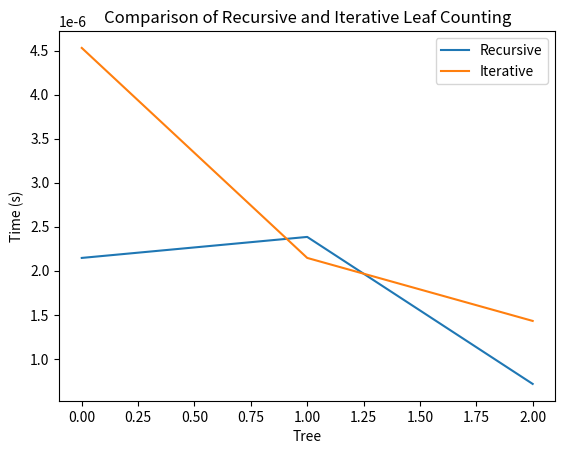

The matplotlib source for this figure:
import matplotlib.pyplot as plt
import time


class TreeNode:
    def __init__(self, value):
        self.value = value
        self.left = None
        self.right = None


def create_binary_tree():
    root = TreeNode(1)
    root.left = TreeNode(2)
    root.right = TreeNode(3)
    root.left.left = TreeNode(4)
    root.left.right = TreeNode(5)
    root.right.left = TreeNode(6)
    root.right.right = TreeNode(7)
    return root


def count_leaves_recursive(root):
    if root is None:
        return 0
    if root.left is None and root.right is None:
        return 1
    return count_leaves_recursive(root.left) + count_leaves_recursive(root.right)


def count_leaves_iterative(root):
    if root is None:
        return 0
    stack = [root]
    count = 0
    while stack:
        node = stack.pop()
        if node.left is None and node.right is None:
            count += 1
        if node.right is not None:
            stack.append(node.right)
        if node.left is not None:
            stack.append(node.left)
    return count


# Создание трех бинарных деревьев для тестирования
tree1 = create_binary_tree()
tree2 = create_binary_tree()
tree3 = create_binary_tree()

# Списки для хранения времени выполнения каждой функции
recursive_times = []
iterative_times = []

# Измерение времени выполнения для каждой функции на каждом дереве
for tree in [tree1, tree2, tree3]:
    start_time = time.time()
    count_leaves_recursive(tree)
    end_time = time.time()
    recursive_times.append(end_time - start_time)

    start_time = time.time()
    count_leaves_iterative(tree)
    end_time = time.time()
    iterative_times.append(end_time - start_time)

# Построение графика
plt.plot(recursive_times, label='Recursive')
plt.plot(iterative_times, label='Iterative')
plt.xlabel('Tree')
plt.ylabel('Time (s)')
plt.title('Comparison of Recursive and Iterative Leaf Counting')
plt.legend()
plt.show()
